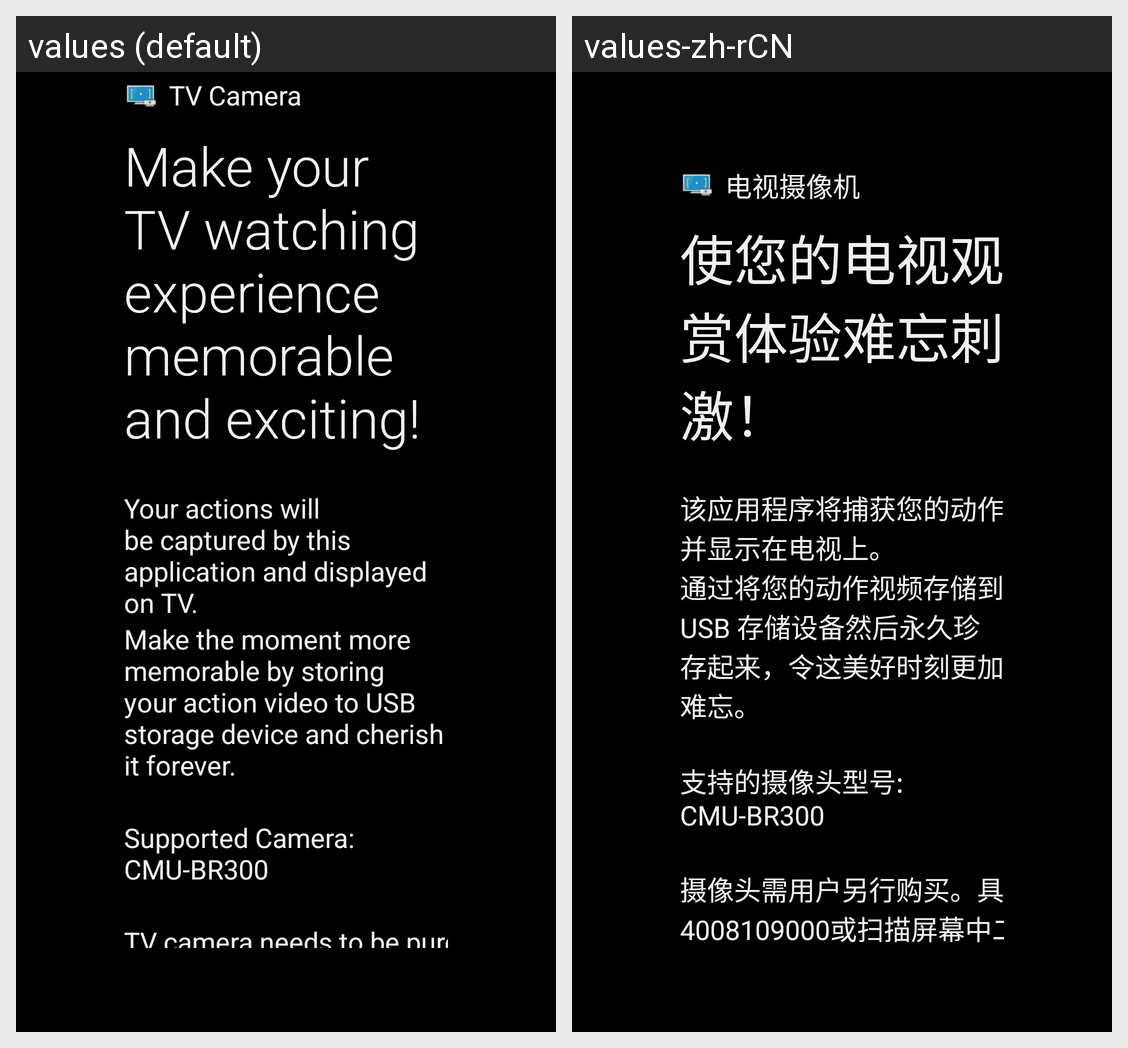

This grid shows one Android layout under two languages. Give, for every string resource on the screen, its name, the default text and each shown locale's text.
Android screen res/layout/activity_enjoy.xml rendered under 2 locales, left to right: values (default), values-zh-rCN. Device: Nexus 5 (rendered at 1080×1920; each locale shown at half size, 540×960, under a caption strip naming it); theme android:Theme.NoTitleBar.Fullscreen.
Strings drawn on this screen, with the default value and each locale's value (text and hints the layout hard-codes, and strings that could not be matched under every locale, appear in the picture but are not listed):

intro_title
  values: TV Camera
  values-zh-rCN: 电视摄像机

intro_description_line1
  values: Make your TV watching experience memorable and exciting!
  values-zh-rCN: 使您的电视观赏体验难忘刺激！

intro_description_line2
  values: Your actions will be captured by this application and displayed on TV.
  values-zh-rCN: 该应用程序将捕获您的动作并显示在电视上。

intro_description_line3
  values: Make the moment more memorable by storing your action video to USB storage device and cherish it forever.
  values-zh-rCN: 通过将您的动作视频存储到 USB 存储设备然后永久珍存起来，令这美好时刻更加难忘。

camera_mode_name
  values: Supported Camera: CMU-BR300
  values-zh-rCN: 支持的摄像头型号: CMU-BR300

intro_description_line4
  values: TV camera needs to be purchased separately. Please call 4008109000 for product information, or scan QR code to get more information from Sony China website.
  values-zh-rCN: 摄像头需用户另行购买。具体产品信息您可拨打索尼客服热线4008109000或扫描屏幕中二维码进入索尼官网相关页面了解。
